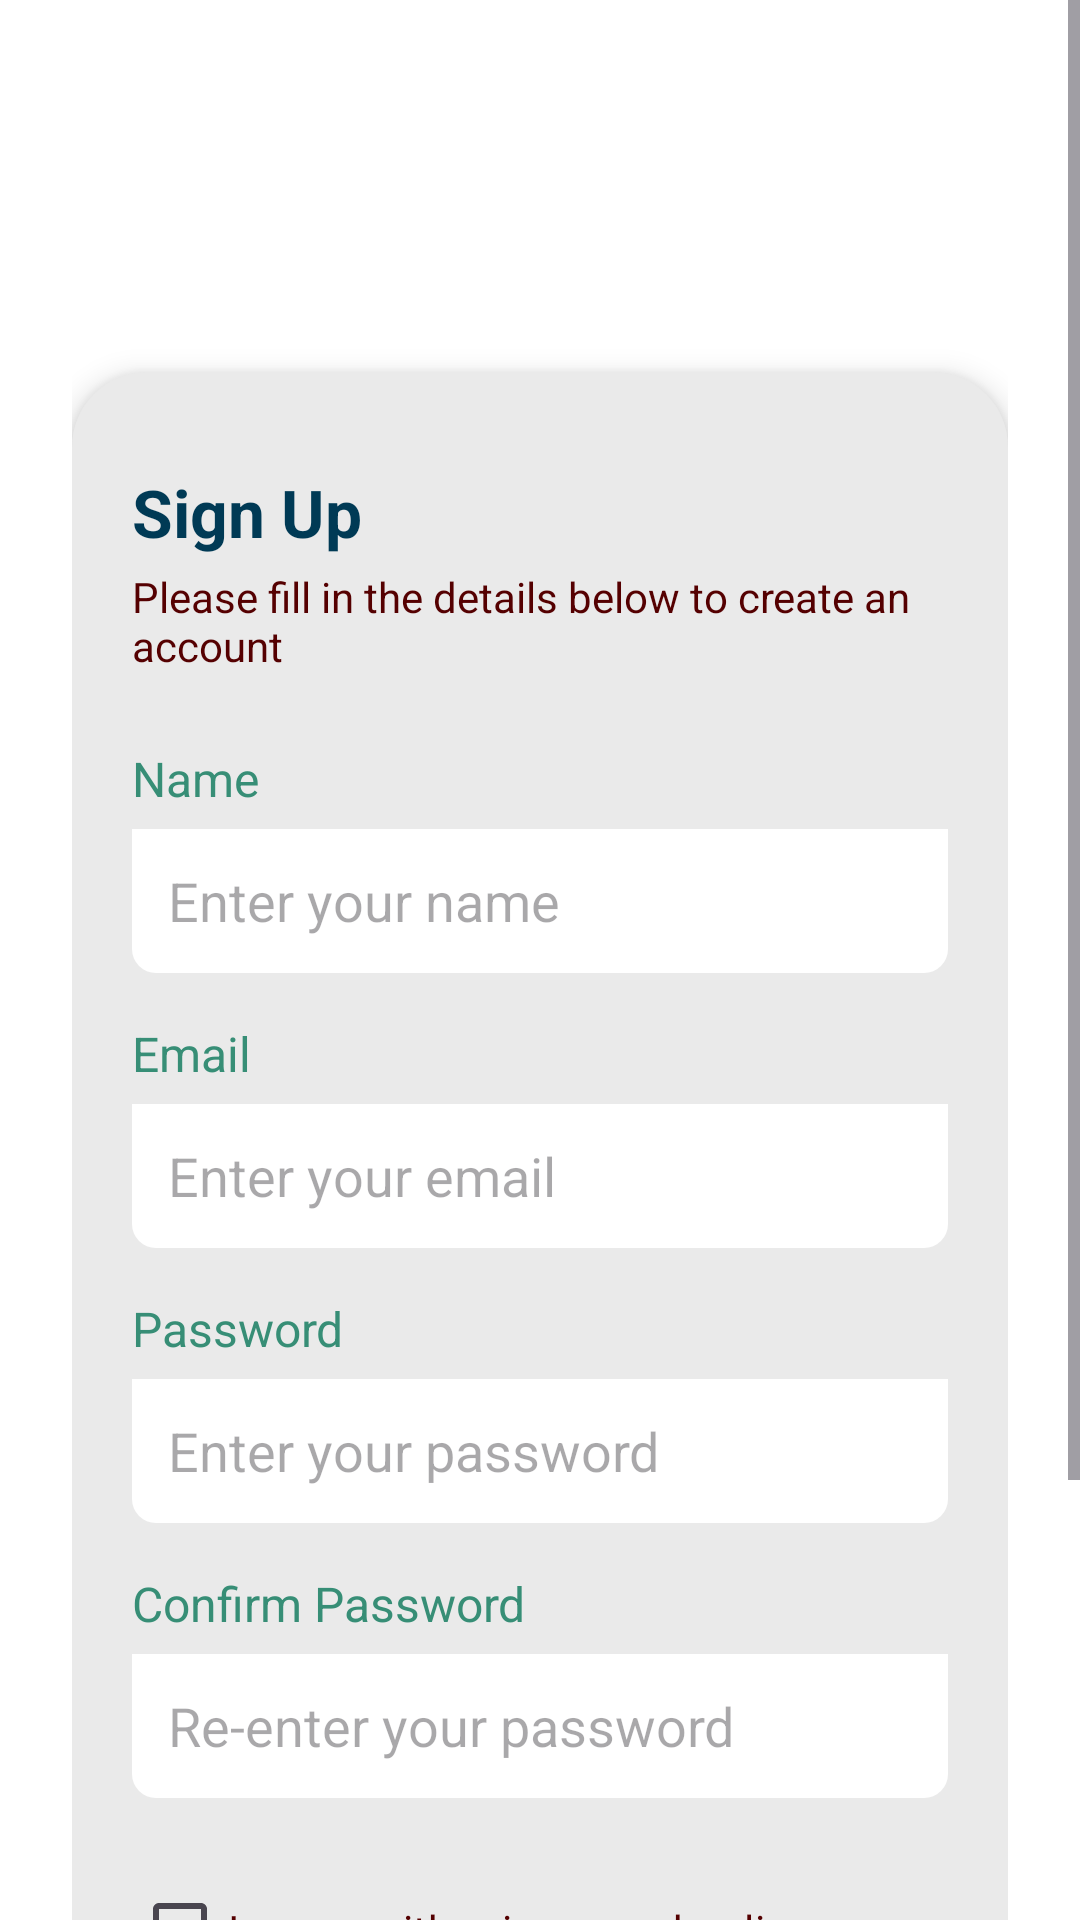

Android layout source for this screen:
<!-- AndroidManifest.xml: application theme Theme.RSPO -->
<!-- res/layout/activity_sign_up.xml -->
<?xml version="1.0" encoding="utf-8"?>
<androidx.constraintlayout.widget.ConstraintLayout
    xmlns:android="http://schemas.android.com/apk/res/android"
    xmlns:app="http://schemas.android.com/apk/res-auto"
    xmlns:tools="http://schemas.android.com/tools"
    android:layout_width="match_parent"
    android:layout_height="match_parent"
    android:background="#FFFFFF"
    tools:context=".SignUpActivity">

    
    <ScrollView
        android:id="@+id/scrollViewSignUp"
        android:layout_width="0dp"
        android:layout_height="0dp"
        app:layout_constraintTop_toTopOf="parent"
        app:layout_constraintBottom_toBottomOf="parent"
        app:layout_constraintStart_toStartOf="parent"
        app:layout_constraintEnd_toEndOf="parent">

        <LinearLayout
            android:id="@+id/containerSignUp"
            android:layout_width="match_parent"
            android:layout_height="wrap_content"
            android:orientation="vertical"
            android:padding="24dp">

            
            <LinearLayout
                android:id="@+id/layoutForm"
                android:layout_width="match_parent"
                android:layout_height="wrap_content"
                android:orientation="vertical"
                android:background="@drawable/cr25beaeaea"
                android:paddingVertical="32dp"
                android:paddingHorizontal="20dp"
                android:layout_marginTop="100dp"
                android:elevation="6dp">

                
                <TextView
                    android:id="@+id/tvTitle"
                    android:layout_width="wrap_content"
                    android:layout_height="wrap_content"
                    android:text="Sign Up"
                    android:textSize="22sp"
                    android:textStyle="bold"
                    android:textColor="#003A55"
                    android:layout_marginBottom="4dp"/>

                <TextView
                    android:id="@+id/tvSubtitle"
                    android:layout_width="wrap_content"
                    android:layout_height="wrap_content"
                    android:text="Please fill in the details below to create an account"
                    android:textSize="14sp"
                    android:textColor="#550001"
                    android:layout_marginBottom="24dp"/>

                
                <TextView
                    android:layout_width="wrap_content"
                    android:layout_height="wrap_content"
                    android:text="Name"
                    android:textColor="#378E76"
                    android:textSize="16sp"
                    android:layout_marginBottom="6dp"/>

                <EditText
                    android:id="@+id/inputName"
                    android:layout_width="match_parent"
                    android:layout_height="48dp"
                    android:background="@drawable/br8bl8bffffff"
                    android:paddingHorizontal="12dp"
                    android:hint="Enter your name"
                    android:inputType="textPersonName"
                    android:layout_marginBottom="16dp"/>

                
                <TextView
                    android:layout_width="wrap_content"
                    android:layout_height="wrap_content"
                    android:text="Email"
                    android:textColor="#378E76"
                    android:textSize="16sp"
                    android:layout_marginBottom="6dp"/>

                <EditText
                    android:id="@+id/inputEmail"
                    android:layout_width="match_parent"
                    android:layout_height="48dp"
                    android:background="@drawable/br8bl8bffffff"
                    android:paddingHorizontal="12dp"
                    android:hint="Enter your email"
                    android:inputType="textEmailAddress"
                    android:layout_marginBottom="16dp"/>

                
                <TextView
                    android:layout_width="wrap_content"
                    android:layout_height="wrap_content"
                    android:text="Password"
                    android:textColor="#378E76"
                    android:textSize="16sp"
                    android:layout_marginBottom="6dp"/>

                <EditText
                    android:id="@+id/inputPassword"
                    android:layout_width="match_parent"
                    android:layout_height="48dp"
                    android:background="@drawable/br8bl8bffffff"
                    android:paddingHorizontal="12dp"
                    android:hint="Enter your password"
                    android:inputType="textPassword"
                    android:layout_marginBottom="16dp"/>

                
                <TextView
                    android:layout_width="wrap_content"
                    android:layout_height="wrap_content"
                    android:text="Confirm Password"
                    android:textColor="#378E76"
                    android:textSize="16sp"
                    android:layout_marginBottom="6dp"/>

                <EditText
                    android:id="@+id/inputConfirmPassword"
                    android:layout_width="match_parent"
                    android:layout_height="48dp"
                    android:background="@drawable/br8bl8bffffff"
                    android:paddingHorizontal="12dp"
                    android:hint="Re-enter your password"
                    android:inputType="textPassword"
                    android:layout_marginBottom="20dp"/>

                
                <CheckBox
                    android:id="@+id/checkPrivacy"
                    android:layout_width="wrap_content"
                    android:layout_height="wrap_content"
                    android:text="I agree with privacy and policy"
                    android:textColor="#550001"
                    android:layout_marginBottom="24dp"/>

                
                <Button
                    android:id="@+id/btnSignUp"
                    android:layout_width="match_parent"
                    android:layout_height="wrap_content"
                    android:backgroundTint="#30B2EB"
                    android:text="Sign Up"
                    android:textSize="18sp"
                    android:textStyle="bold"
                    android:textColor="#FFFFFF"
                    android:elevation="4dp"/>

                
                <TextView
                    android:id="@+id/tvSignIn"
                    android:layout_width="match_parent"
                    android:layout_height="wrap_content"
                    android:text="Already have an account? Sign In"
                    android:textColor="#550001"
                    android:gravity="center"
                    android:layout_marginTop="16dp"/>
            </LinearLayout>
        </LinearLayout>
    </ScrollView>
</androidx.constraintlayout.widget.ConstraintLayout>
<!-- resources referenced by this layout -->
<resources>
  <!-- drawable br8bl8bffffff (drawable) -->
  <?xml version="1.0" encoding="UTF-8"?>
  <shape
  	xmlns:android="http://schemas.android.com/apk/res/android">
  	<solid
  		android:color="#FFFFFF"
  	/>
  	<corners
  		android:bottomRightRadius="8dp"
  		android:bottomLeftRadius="8dp"
  	/>      
  </shape>
  <!-- drawable cr25beaeaea (drawable) -->
  <?xml version="1.0" encoding="UTF-8"?>
  <shape
  	xmlns:android="http://schemas.android.com/apk/res/android">
  	<solid
  		android:color="#EAEAEA"
  	/>
  	<corners
  		android:radius="25dp"
  	/>      
  </shape>
  <style name="Theme.RSPO" parent="Base.Theme.RSPO" />
  <style name="Base.Theme.RSPO" parent="Theme.Material3.DayNight.NoActionBar">
          
          
      </style>
</resources>
